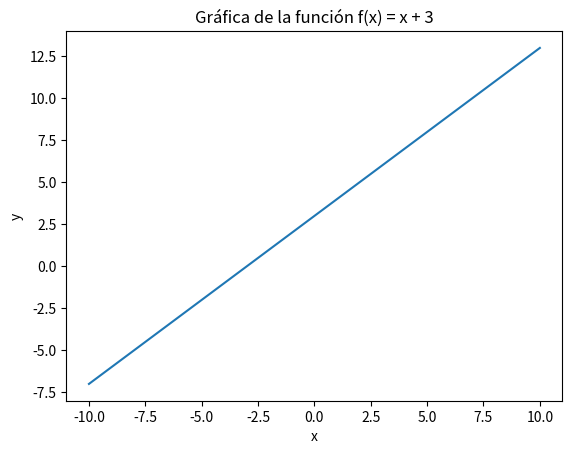

Write the Python code that produced this figure.
import matplotlib.pyplot as plt
import numpy as np

# Definimos la función
def f(x):
    return x + 3

# Creamos un rango de valores para x
x = np.linspace(-10, 10, 1000)

# Evaluamos la función en cada valor de x
y = f(x)

# Creamos la gráfica
plt.plot(x, y)

# Configuramos los ejes y el título
plt.xlabel('x')
plt.ylabel('y')
plt.title('Gráfica de la función f(x) = x + 3')

# Mostramos la gráfica
plt.show()
